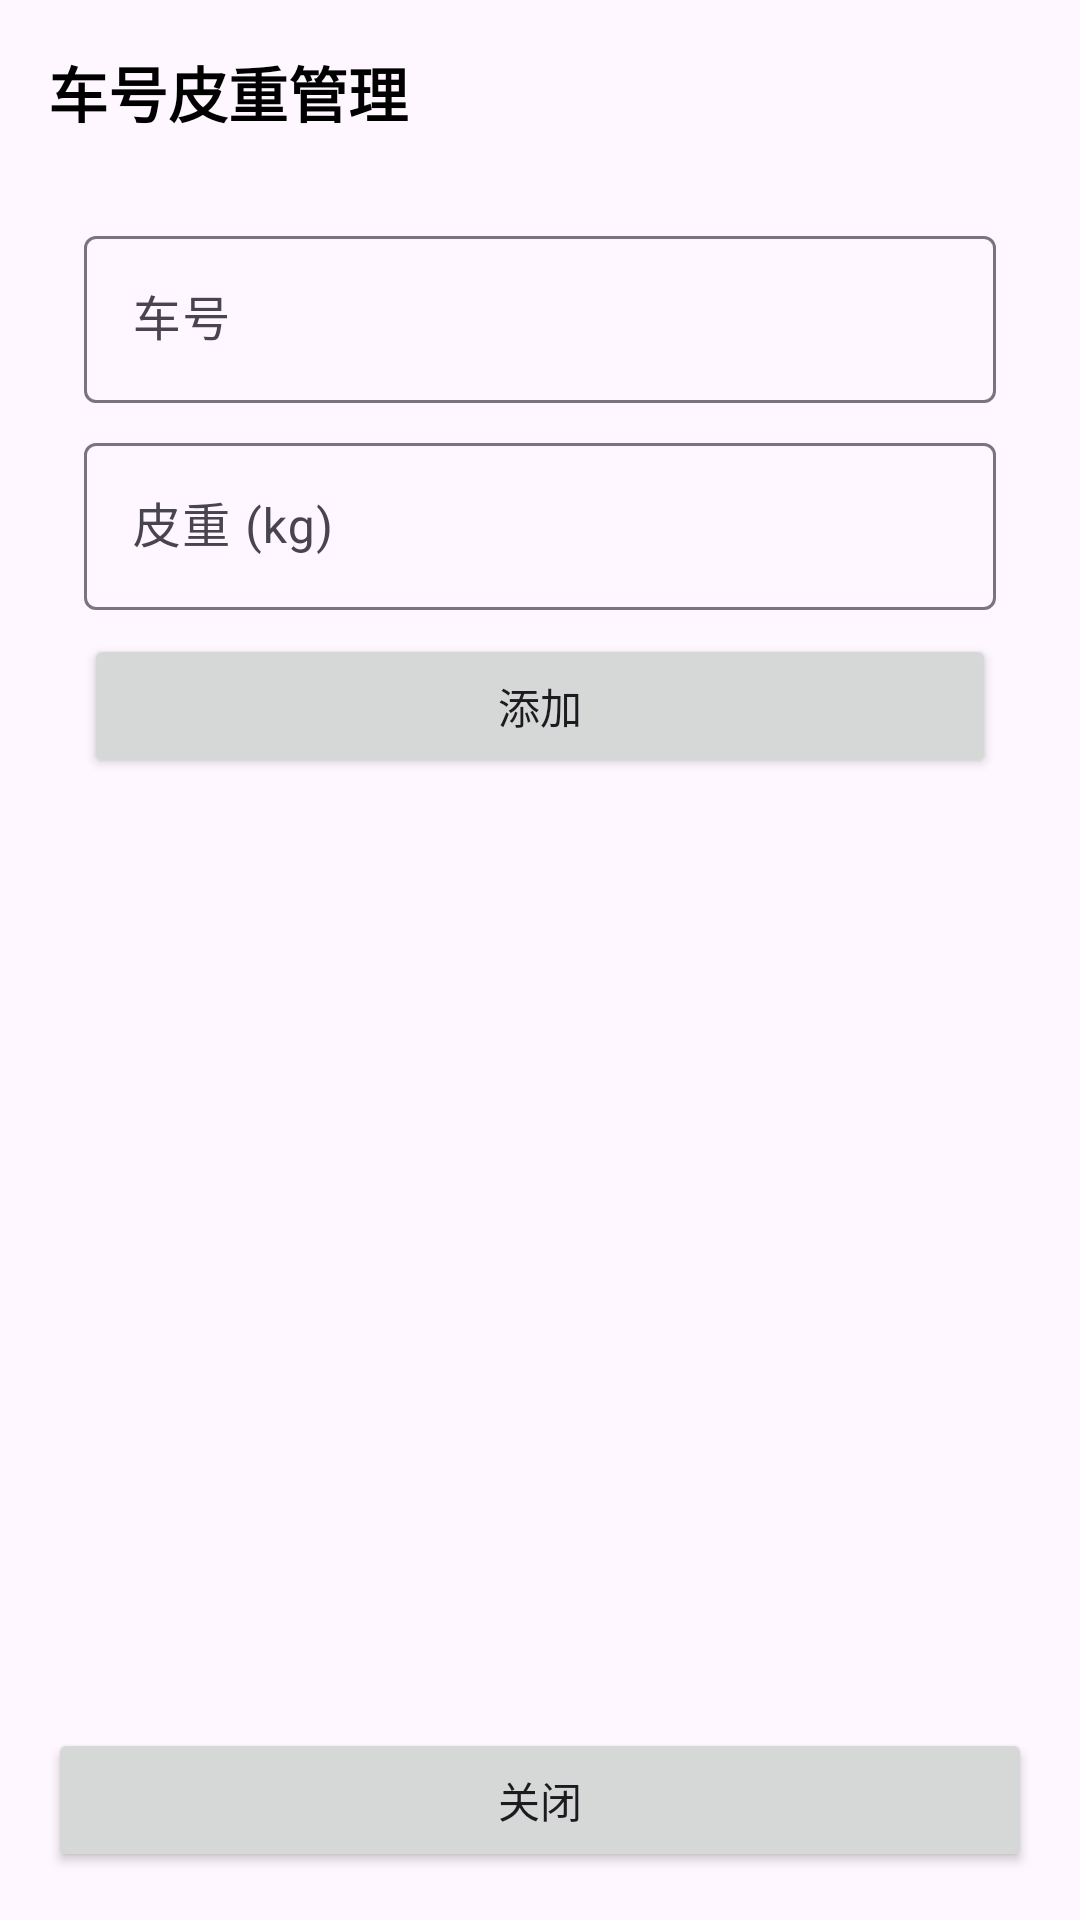

Layout XML and referenced resources for this Android screen:
<!-- AndroidManifest.xml: application theme Theme.PrinterApp -->
<!-- res/layout/dialog_manage_car_tare.xml -->
<?xml version="1.0" encoding="utf-8"?>
<LinearLayout xmlns:android="http://schemas.android.com/apk/res/android"
    android:layout_width="match_parent"
    android:layout_height="match_parent"
    android:orientation="vertical"
    android:padding="16dp">

    
    <TextView
        android:layout_width="match_parent"
        android:layout_height="wrap_content"
        android:text="车号皮重管理"
        android:textSize="20sp"
        android:textStyle="bold"
        android:textColor="@android:color/black"
        android:layout_marginBottom="16dp"/>

    
    <LinearLayout
        android:layout_width="match_parent"
        android:layout_height="wrap_content"
        android:orientation="vertical"
        android:padding="12dp"
        android:background="@android:color/transparent">

        <com.google.android.material.textfield.TextInputLayout
            android:layout_width="match_parent"
            android:layout_height="wrap_content"
            android:hint="车号"
            style="@style/Widget.Material3.TextInputLayout.OutlinedBox">

            <com.google.android.material.textfield.TextInputEditText
                android:id="@+id/etNewCarNumber"
                android:layout_width="match_parent"
                android:layout_height="wrap_content"
                android:inputType="text"
                android:maxLines="1"/>
        </com.google.android.material.textfield.TextInputLayout>

        <com.google.android.material.textfield.TextInputLayout
            android:layout_width="match_parent"
            android:layout_height="wrap_content"
            android:layout_marginTop="8dp"
            android:hint="皮重 (kg)"
            style="@style/Widget.Material3.TextInputLayout.OutlinedBox">

            <com.google.android.material.textfield.TextInputEditText
                android:id="@+id/etNewTareWeight"
                android:layout_width="match_parent"
                android:layout_height="wrap_content"
                android:inputType="numberDecimal"
                android:maxLines="1"/>
        </com.google.android.material.textfield.TextInputLayout>

        <Button
            android:id="@+id/btnAdd"
            android:layout_width="match_parent"
            android:layout_height="wrap_content"
            android:layout_marginTop="8dp"
            android:text="添加"/>
    </LinearLayout>

    
    <androidx.recyclerview.widget.RecyclerView
        android:id="@+id/rvCarTareList"
        android:layout_width="match_parent"
        android:layout_height="0dp"
        android:layout_weight="1"
        android:layout_marginTop="16dp"
        android:scrollbars="vertical"/>

    
    <Button
        android:id="@+id/btnClose"
        android:layout_width="match_parent"
        android:layout_height="wrap_content"
        android:layout_marginTop="16dp"
        android:text="关闭"/>

</LinearLayout>
<!-- resources referenced by this layout -->
<resources>
  <style name="Theme.PrinterApp" parent="Theme.Material3.DayNight">
          <item name="colorPrimary">#2196F3</item>
          <item name="colorPrimaryVariant">#1976D2</item>
          <item name="colorOnPrimary">@android:color/white</item>
          <item name="colorSecondary">#03DAC6</item>
          <item name="colorSecondaryVariant">#018786</item>
          <item name="colorOnSecondary">@android:color/black</item>
          <item name="android:statusBarColor">?attr/colorPrimaryVariant</item>
      </style>
</resources>
